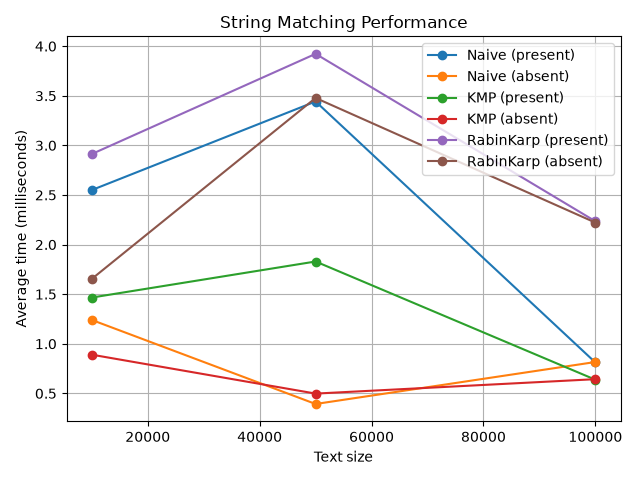

The file beside this chart, header and first rows:
algorithm, size, caseType, averageNanoseconds, averageCharacterComparisons, averageHashComparisons
Naive, 10000, present, 2549880, 10408, 0.0
KMP, 10000, present, 1466260, 10383, 0.0
RabinKarp, 10000, present, 2913000, 20.0, 9981
Naive, 10000, absent, 1240460, 10362, 0.0
KMP, 10000, absent, 890380, 10369, 0.0
RabinKarp, 10000, absent, 1654160, 0.0, 9981
Naive, 50000, present, 3442480, 52067, 0.0
KMP, 50000, present, 1829640, 51977, 0.0
RabinKarp, 50000, present, 3922900, 20.0, 49981
Naive, 50000, absent, 393360, 51894, 0.0
KMP, 50000, absent, 498100, 51836, 0.0
RabinKarp, 50000, absent, 3478140, 0.0, 49981
Naive, 100000, present, 811840, 103968, 0.0
KMP, 100000, present, 638060, 103790, 0.0
RabinKarp, 100000, present, 2235120, 20.0, 99981
Naive, 100000, absent, 816460, 103922, 0.0
KMP, 100000, absent, 643480, 103800, 0.0
RabinKarp, 100000, absent, 2221720, 0.0, 99981
